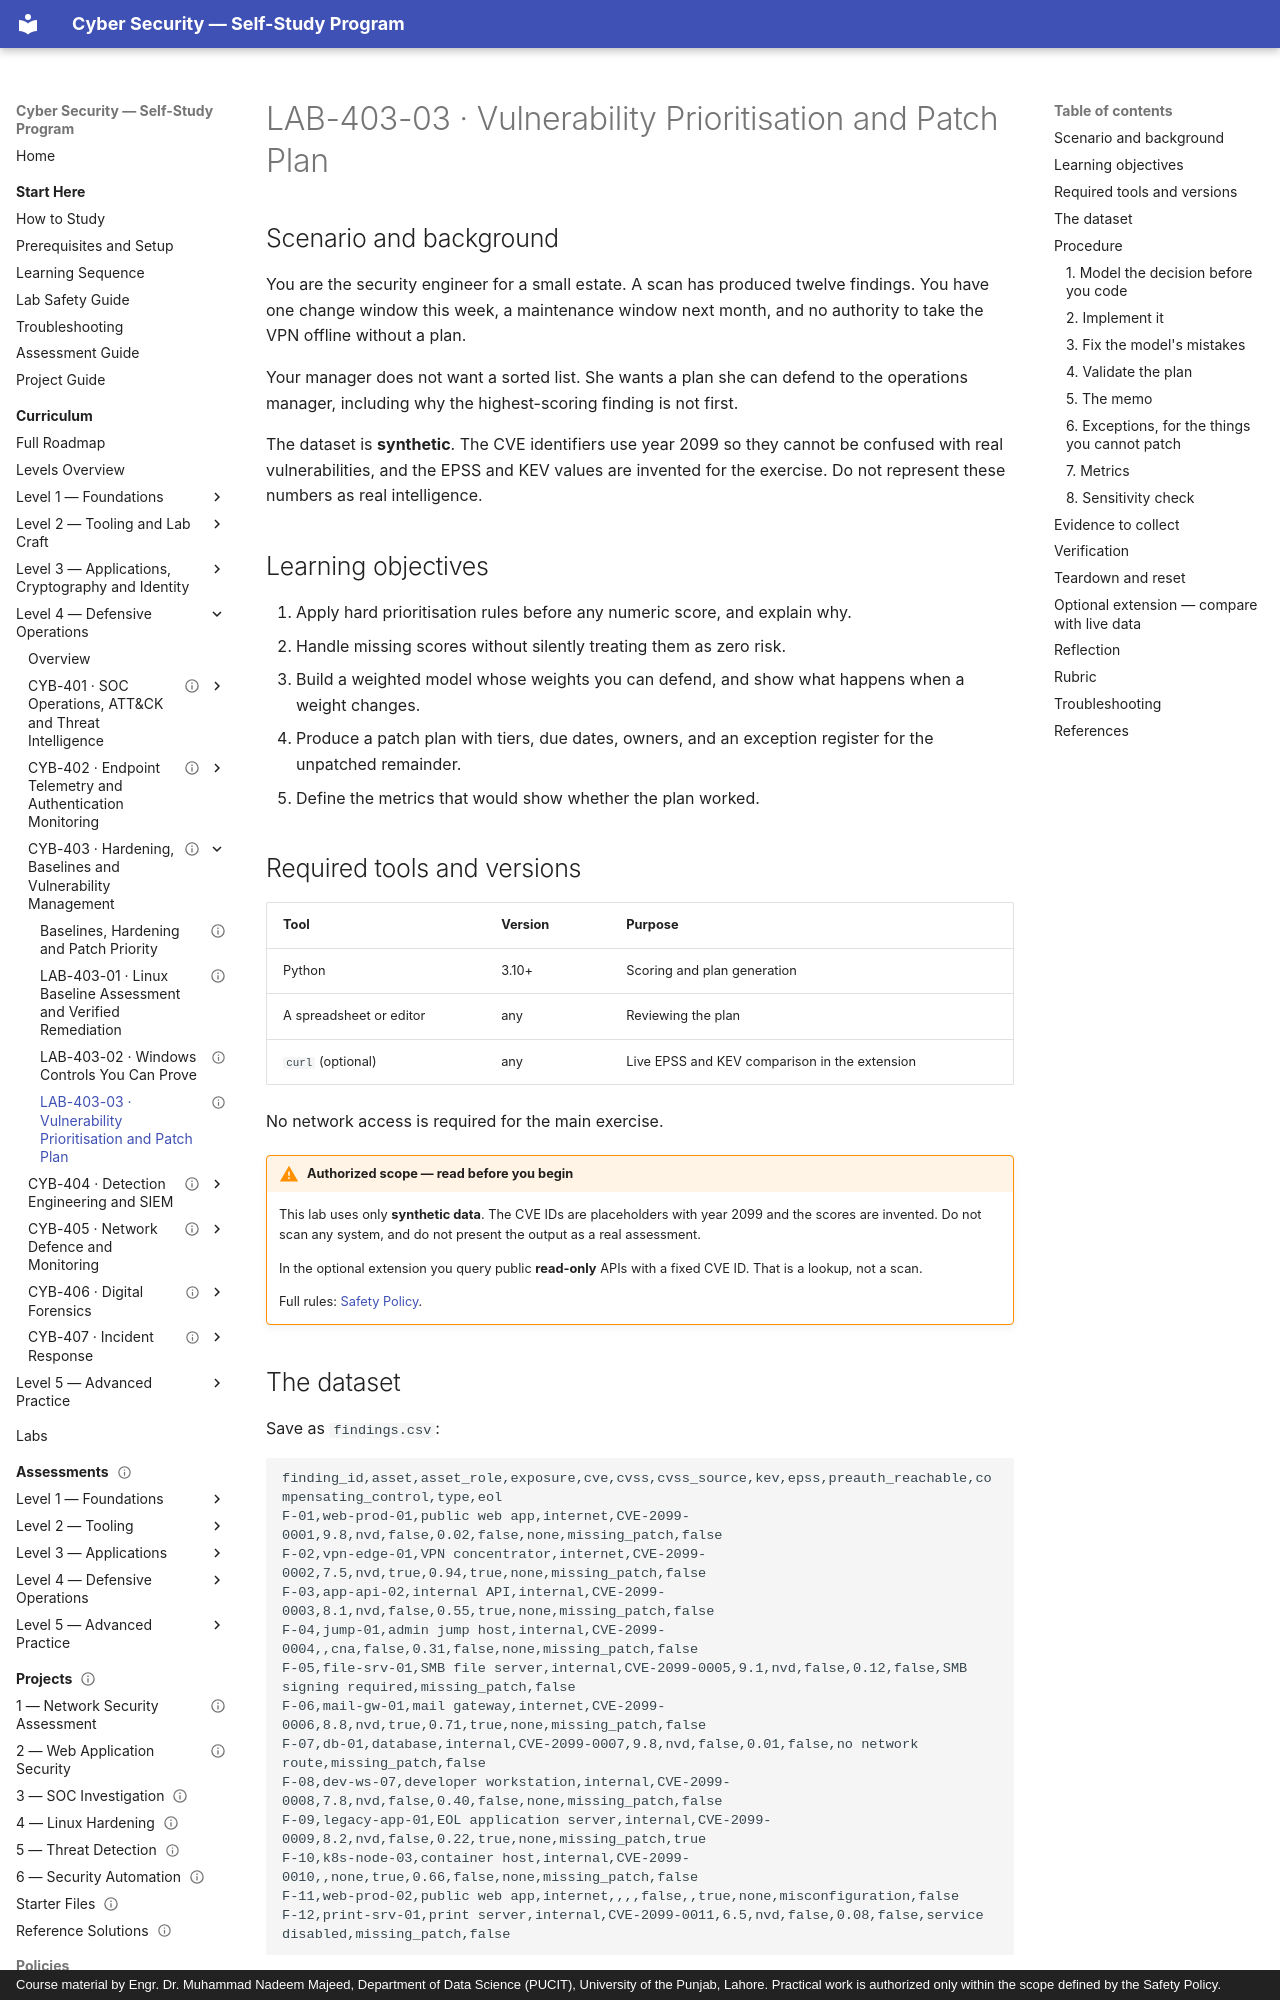

repository: nadeem-majeedch/CyberSecurity · page: levels/level-4-defensive-operations/03-hardening-and-patching/lab-03-vulnerability-prioritisation/index.html · generator: mkdocs · copyright: Course material by Engr. Dr. Muhammad Nadeem Majeed, Department of Data Science (PUCIT), University of the Punjab, Lahore. Practical work is authorized only within the scope defined by the Safety Policy.

---
title: "LAB-403-03 · Vulnerability Prioritisation and Patch Plan"
description: "Turn a synthetic scan export into a defensible patch plan: hard rules first, weighted scoring within tiers, and an exception for what cannot be patched."
module_code: CYB-403
level: 4
kind: lab
prerequisites: [CYB-403]
estimated_minutes: 180
difficulty: intermediate
safety: none
lab_ids: [LAB-403-03]
version: 1.0.0
last_reviewed: 2026-10-29
reviewers: []
status: published
tags: [vulnerability-management, cvss, kev, epss, patch-sla, exceptions, metrics]
---

# LAB-403-03 · Vulnerability Prioritisation and Patch Plan

## Scenario and background

You are the security engineer for a small estate. A scan has produced twelve findings. You have one change window
this week, a maintenance window next month, and no authority to take the VPN offline without a plan.

Your manager does not want a sorted list. She wants a plan she can defend to the operations manager, including why
the highest-scoring finding is not first.

The dataset is **synthetic**. The CVE identifiers use year 2099 so they cannot be confused with real vulnerabilities,
and the EPSS and KEV values are invented for the exercise. Do not represent these numbers as real intelligence.

## Learning objectives

1. Apply hard prioritisation rules before any numeric score, and explain why.
2. Handle missing scores without silently treating them as zero risk.
3. Build a weighted model whose weights you can defend, and show what happens when a weight changes.
4. Produce a patch plan with tiers, due dates, owners, and an exception register for the unpatched remainder.
5. Define the metrics that would show whether the plan worked.

## Required tools and versions

| Tool | Version | Purpose |
| --- | --- | --- |
| Python | 3.10+ | Scoring and plan generation |
| A spreadsheet or editor | any | Reviewing the plan |
| `curl` (optional) | any | Live EPSS and KEV comparison in the extension |

No network access is required for the main exercise.

!!! warning "Authorized scope — read before you begin"
    This lab uses only **synthetic data**. The CVE IDs are placeholders with year 2099 and the scores are invented.
    Do not scan any system, and do not present the output as a real assessment.

    In the optional extension you query public **read-only** APIs with a fixed CVE ID. That is a lookup, not a scan.

    Full rules: [Safety Policy](../../../policies/safety-policy.md).
